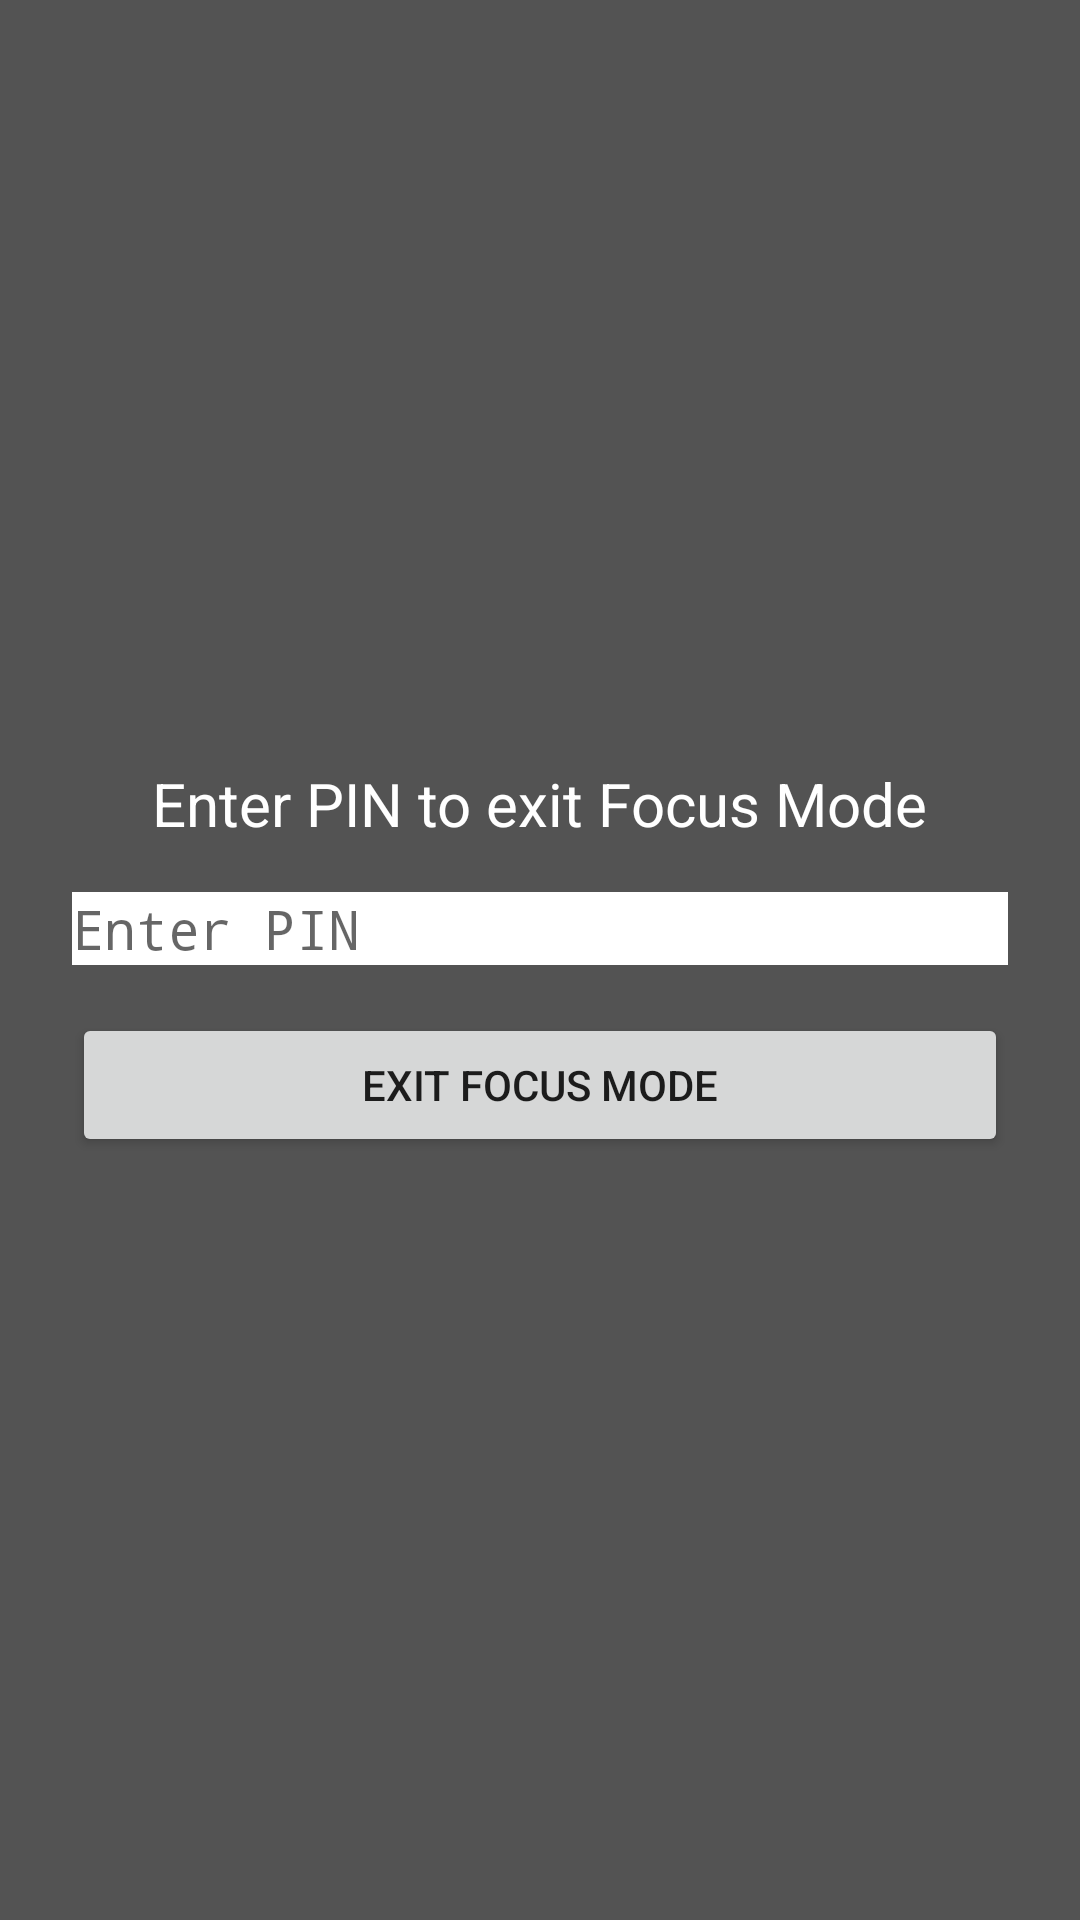

Android layout source for this screen:
<!-- AndroidManifest.xml: application theme Theme.AppCompat.Light.NoActionBar -->
<!-- res/layout/dialog_pin_input.xml -->
<LinearLayout xmlns:android="http://schemas.android.com/apk/res/android"
    android:orientation="vertical"
    android:gravity="center"
    android:layout_width="match_parent"
    android:layout_height="match_parent"
    android:background="#AA000000"
    android:padding="24dp">

    <TextView
        android:text="Enter PIN to exit Focus Mode"
        android:textColor="#FFFFFF"
        android:textSize="20sp"
        android:layout_marginBottom="16dp"
        android:layout_width="wrap_content"
        android:layout_height="wrap_content" />

    <EditText
        android:id="@+id/pinInput"
        android:inputType="numberPassword"
        android:hint="Enter PIN"
        android:layout_width="match_parent"
        android:layout_height="wrap_content"
        android:background="#FFFFFF" />

    <Button
        android:id="@+id/btnExit"
        android:text="Exit Focus Mode"
        android:layout_width="match_parent"
        android:layout_height="wrap_content"
        android:layout_marginTop="16dp" />
</LinearLayout>
<!-- resources referenced by this layout -->
<resources>

</resources>
